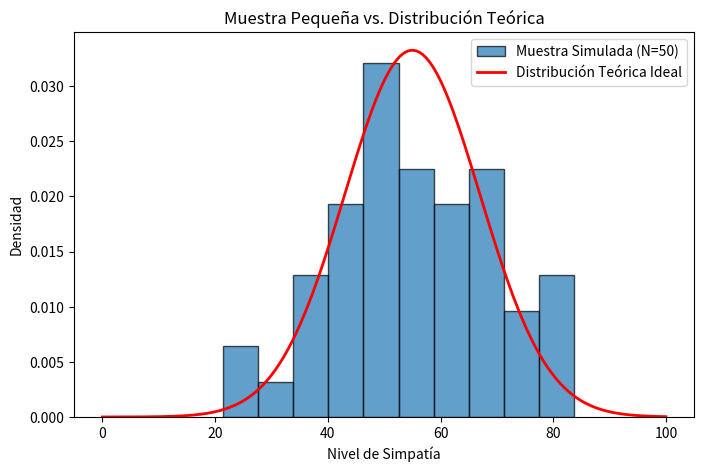
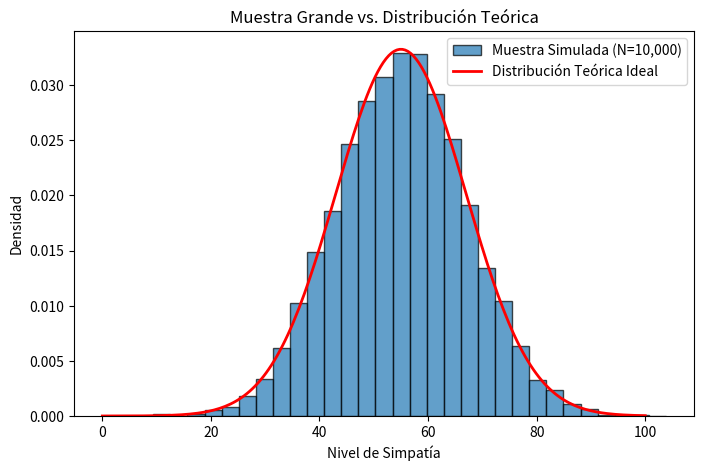
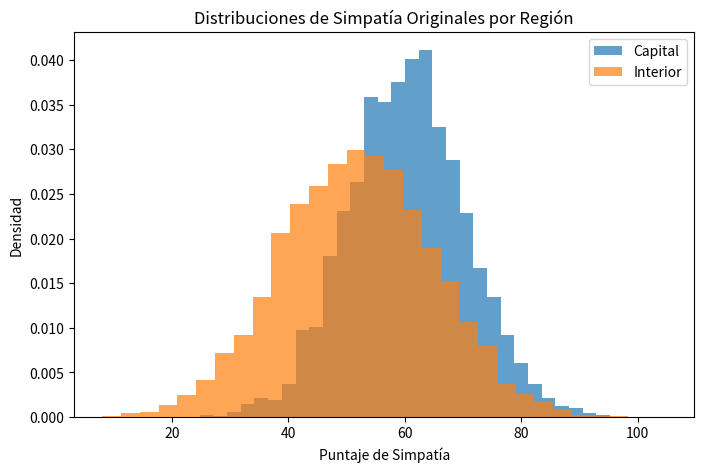
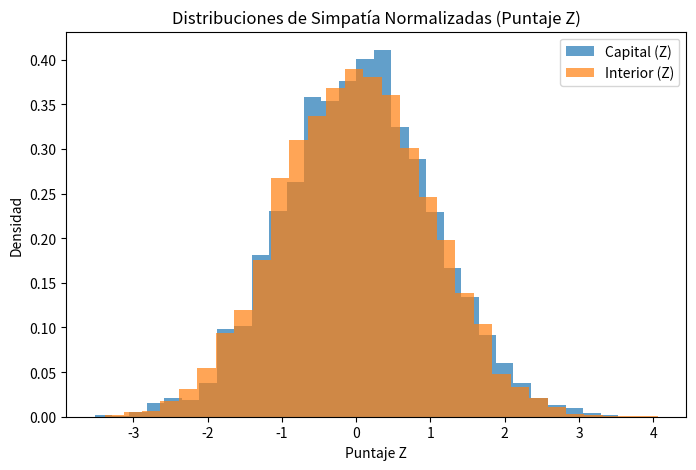

The matplotlib source for these figures, in order:
# %% [markdown]
# # Introducción a la Distribución Normal y el Puntaje Z en Python

# **Contenidos:**
# 1.  **El Puntaje Z**: Qué es y cómo se calcula para un solo dato.
# 2.  **Simulación de Datos**: Cómo generar datos que sigan una distribución normal y ver la diferencia entre la teoría y una muestra.
# 3.  **Cálculo de Probabilidades**: Usar el puntaje z para responder preguntas como "¿qué porcentaje de la gente tiene más de X simpatía?".
# 4.  **Normalización para Comparar Grupos**: El caso de estudio de dos regiones, donde estandarizamos los datos para poder compararlos de manera justa.
# 5.  **Aplicación Práctica**: Un ejemplo concreto que muestra por qué la normalización es útil.

# %%
# Importamos las librerías que vamos a necesitar
import numpy as np
import pandas as pd
import matplotlib.pyplot as plt
from scipy.stats import norm

# Fijamos una semilla para que los resultados aleatorios sean siempre los mismos
np.random.seed(123)

# %% [markdown]
# ## 1. El Puntaje Z: ¿Qué es y cómo se calcula?
#
# El **puntaje Z** nos dice a cuántas desviaciones estándar se encuentra un valor específico de la media del grupo. Es la medida más básica de la posición relativa de un dato.
#
# La fórmula es: $z = \frac{(x - \mu)}{\sigma}$
#
# - $x$: El valor que queremos analizar.
# - $\mu$ (mu): La media de la población.
# - $\sigma$ (sigma): La desviación estándar de la población.
#
# **Escenario**: Analizamos la simpatía hacia un candidato político en una escala de 0 a 100. Sabemos que la simpatía promedio ($\mu$) en la población es de **55 puntos**, con una desviación estándar ($\sigma$) de **12 puntos**.
#
# **Pregunta**: ¿Qué tan común o rara es una persona con **70 puntos** de simpatía?

# %%
# Parámetros de la población (teóricos)
media_poblacional = 55
desvio_poblacional = 12

# Nuestro caso observado
valor_observado = 70

# Calculamos el puntaje Z
puntaje_z = (valor_observado - media_poblacional) / desvio_poblacional

print(f"El puntaje Z para un valor de {valor_observado} es: {puntaje_z:.2f}")
print(f"Esto significa que una simpatía de {valor_observado} está a {puntaje_z:.2f} desviaciones estándar por encima de la media.")

# %% [markdown]
# ## 2. De la Teoría a la Práctica: Simulación de Datos
#
# La distribución normal teórica es una curva perfecta. En la realidad, los datos de una muestra nunca son perfectos. Vamos a ver cómo se compara una muestra simulada con la teoría.
#
# ### 2.a. Simulación con una Muestra Pequeña (N=50)
#
# Con pocos datos, la distribución real puede ser bastante diferente de la curva teórica ideal.

# %%
# Tamaño de la muestra pequeña
N_pequeno = 50

# Generamos 50 casos que siguen una distribución Normal(μ=55, σ=12)
simulacion_pequena = np.random.normal(loc=media_poblacional, scale=desvio_poblacional, size=N_pequeno)

# Graficamos el histograma de nuestra muestra y la curva teórica
plt.figure(figsize=(8, 5))
plt.hist(simulacion_pequena, bins=10, density=True, edgecolor="black", alpha=0.7, label="Muestra Simulada (N=50)")

# Superponemos la curva de densidad de probabilidad teórica
x_grid = np.linspace(0, 100, 200)
curva_teorica = norm.pdf(x_grid, loc=media_poblacional, scale=desvio_poblacional)
plt.plot(x_grid, curva_teorica, color='red', linewidth=2, label="Distribución Teórica Ideal")

plt.title("Muestra Pequeña vs. Distribución Teórica")
plt.xlabel("Nivel de Simpatía")
plt.ylabel("Densidad")
plt.legend()
plt.show()

# %% [markdown]
# **Observación**: Fíjate cómo el histograma (los datos reales de la muestra) no se ajusta perfectamente a la curva roja (la teoría). Hay "huecos" y "picos". Esto es la **variabilidad del muestreo**.
#
# ### 2.b. Simulación con una Muestra Grande (N=10,000)
#
# Según la **Ley de los Grandes Números**, a medida que aumenta el tamaño de la muestra, la distribución de los datos se parecerá cada vez más a la distribución teórica.

# %%
# Tamaño de la muestra grande
N_grande = 10000

# Generamos 10,000 casos
simulacion_grande = np.random.normal(loc=media_poblacional, scale=desvio_poblacional, size=N_grande)

# Graficamos de nuevo
plt.figure(figsize=(8, 5))
plt.hist(simulacion_grande, bins=30, density=True, edgecolor="black", alpha=0.7, label="Muestra Simulada (N=10,000)")

# Superponemos la curva teórica
plt.plot(x_grid, curva_teorica, color='red', linewidth=2, label="Distribución Teórica Ideal")

plt.title("Muestra Grande vs. Distribución Teórica")
plt.xlabel("Nivel de Simpatía")
plt.ylabel("Densidad")
plt.legend()
plt.show()

# %% [markdown]
# **Observación**: ¡Ahora sí! Con 10,000 casos, el histograma de la muestra es un reflejo casi perfecto de la curva teórica. Esto nos da confianza para usar la teoría para calcular probabilidades.

# %% [markdown]
# ## 3. Calculando Probabilidades y Percentiles
#
# Ahora que confiamos en nuestro modelo, podemos usar la distribución normal teórica para responder preguntas sobre la probabilidad.
#
# **Preguntas:**
# a) ¿Qué porcentaje de personas tiene una simpatía **menor a 60**? `P(X < 60)`
# b) ¿Qué porcentaje de personas tiene una simpatía **mayor a 70**? `P(X > 70)`
# c) ¿Qué nivel de simpatía es necesario para estar en el **percentil 80** (es decir, superar al 80% de la gente)?

# %%
# a) Probabilidad de tener una simpatía MENOR a 60
valor_a = 60
z_a = (valor_a - media_poblacional) / desvio_poblacional
prob_a = norm.cdf(z_a)
print(f"a) La probabilidad de tener una simpatía menor a {valor_a} es: {prob_a:.4f} (o {prob_a*100:.2f}%)")

# b) Probabilidad de tener una simpatía MAYOR a 70
valor_b = 70
z_b = (valor_b - media_poblacional) / desvio_poblacional
prob_b = 1 - norm.cdf(z_b) # Usamos 1 - cdf() porque queremos el área a la DERECHA de la curva
print(f"b) La probabilidad de tener una simpatía mayor a {valor_b} es: {prob_b:.4f} (o {prob_b*100:.2f}%)")

# c) Calcular el valor que corresponde al percentil 80
percentil_80 = norm.ppf(0.80, loc=media_poblacional, scale=desvio_poblacional)
print(f"c) Para estar en el percentil 80, se necesita un nivel de simpatía de: {percentil_80:.2f}")

# %% [markdown]
# ## 4.Normalización: Comparando Grupos Diferentes
#
# **Escenario**: La simpatía por el candidato no es la misma en todo el país.
# - En la **Región Capital**, la gente es más afín: media = 60, desvío = 10.
# - En la **Región Interior**, la gente es más escéptica: media = 52, desvío = 13.
#
# Esto crea un problema: un puntaje de "65" en la Capital no significa lo mismo que un "65" en el Interior. ¿Cómo los comparamos de forma justa?
#
# **Solución**: **Normalizamos** los datos. Convertimos todos los puntajes a su respectivo puntaje Z *dentro de su propia región*. Esto nos permite comparar sus posiciones relativas en una escala común.

# %%
# Parámetros y simulación para la Región Capital
n_capital = 4000
media_capital = 60
desvio_capital = 10
simpatia_capital = np.random.normal(media_capital, desvio_capital, n_capital)

# Parámetros y simulación para la Región Interior
n_interior = 6000
media_interior = 52
desvio_interior = 13
simpatia_interior = np.random.normal(media_interior, desvio_interior, n_interior)

# Graficamos las distribuciones originales (sin normalizar)
plt.figure(figsize=(8, 5))
plt.hist(simpatia_capital, bins=30, alpha=0.7, label='Capital', density=True)
plt.hist(simpatia_interior, bins=30, alpha=0.7, label='Interior', density=True)
plt.title("Distribuciones de Simpatía Originales por Región")
plt.xlabel("Puntaje de Simpatía")
plt.ylabel("Densidad")
plt.legend()
plt.show()

# %% [markdown]
# Como se ve en el gráfico, las dos distribuciones están centradas en lugares diferentes y tienen distinta dispersión. Ahora, las normalizamos.

# %%
# Calculamos los puntajes Z para cada región por separado
z_capital = (simpatia_capital - media_capital) / desvio_capital
z_interior = (simpatia_interior - media_interior) / desvio_interior

# Graficamos las distribuciones normalizadas (puntajes Z)
plt.figure(figsize=(8, 5))
plt.hist(z_capital, bins=30, alpha=0.7, label='Capital (Z)', density=True)
plt.hist(z_interior, bins=30, alpha=0.7, label='Interior (Z)', density=True)
plt.title("Distribuciones de Simpatía Normalizadas (Puntaje Z)")
plt.xlabel("Puntaje Z")
plt.ylabel("Densidad")
plt.legend()
plt.show()

# %% [markdown]
# **Observación**: ¡Perfecto! Al convertir todo a puntajes Z, ambas distribuciones ahora se centran en 0 y tienen una desviación estándar de 1. Ahora son directamente comparables.
#
# ### 4.a. Aplicación Práctica: ¿Quién es más simpatizante?
#
# Ahora viene la parte importante. ¿Para qué hicimos esto?
#
# **Caso de estudio**:
# - **Ana**, de la Capital, tiene un puntaje de simpatía de **72**.
# - **Beto**, del Interior, tiene un puntaje de simpatía de **68**.
#
# A simple vista, Ana (72) parece más simpatizante que Beto (68). Pero, ¿es eso cierto *en relación con sus pares*? Calculemos sus puntajes Z.

# %%
# Datos de los individuos
simpatia_ana = 72
simpatia_beto = 68

# Calculamos el puntaje Z de Ana usando los parámetros de la Capital
z_ana = (simpatia_ana - media_capital) / desvio_capital

# Calculamos el puntaje Z de Beto usando los parámetros del Interior
z_beto = (simpatia_beto - media_interior) / desvio_interior

print(f"Puntaje Z de Ana (Capital): {z_ana:.2f}")
print(f"Puntaje Z de Beto (Interior): {z_beto:.2f}")

# Comparamos sus posiciones relativas
if z_beto > z_ana:
    print("\nConclusión: Aunque el puntaje absoluto de Ana es mayor, Beto es relativamente MÁS simpatizante en comparación con la gente de su propia región.")
else:
    print("\nConclusión: Ana es más simpatizante que Beto, tanto en términos absolutos como relativos a su región.")

# %% [markdown]
# **Conclusión Final**: Este ejemplo demuestra el verdadero poder de la normalización. Nos permite hacer comparaciones justas entre datos que provienen de distribuciones diferentes, enfocándonos en la posición relativa de cada individuo dentro de su propio contexto.